Run: headless pygame with SDL's dummy video driver; simulated clock (each Clock.tick advances the game by its frame time, no real sleeping); random seed 0; keys injected as events and as key.get_pressed() state; no mouse input.
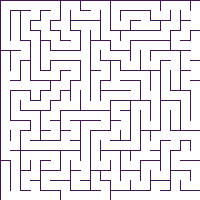
Frame 1 of 4 · flips 1–60 · no input
Frame 2 of 4 · flips 61–180 · tapped SPACE, RETURN · held RIGHT (→), D · screen unchanged from frame 1, image omitted
Frame 3 of 4 · flips 181–300 · held DOWN (↓), S · screen unchanged from frame 2, image omitted
Frame 4 of 4 · flips 301–420 · held LEFT (←), A, UP (↑), W · screen unchanged from frame 3, image omitted

The pygame program that drew these frames:

import random
import pygame
from math import sqrt
import heapq

def getCellNeighbors(cell: tuple, mazeSize: int):

	x = cell[0]
	y = cell[1]

	possibilities = [
		(x, y - 1), #Move up
		(x - 1, y), #Move left
		(x+1,y),  #Move right
		(x, y+1),  #Move down
	]

	neighbors = [(x,y) for x,y in possibilities if 0 <= x <= mazeSize-1 and 0 <= y <= mazeSize-1 ]

	return neighbors

def addEdge(adjacencyList: dict[tuple, list[tuple]], cellFrom: tuple, cellTo:tuple):
	adjacencyList[cellFrom].append(cellTo)
	adjacencyList[cellTo].append(cellFrom)

class Maze:

	size = None # Maze becomes sizexsize
	braid = None # 0->1. % of dead ends culled.
	distances = False

	def __init__(self):
		pass

	def setSize(self, size):
		self.size = size
		return self

	def setBraid(self, braid):
		if braid > 1 or braid <- 0:
			raise ValueError(braid + " out of range 0 to 1")
		self.braid = braid
		return self

	def showDistances(self):
		self.distances = True
		return self

	def hideDistances(self):
		self.distances = False

	def generate(self):

		if not self.braid or not self.size:
			raise SyntaxError("Cannot run if missing size or braid values.")

		# start = (random.randint(0,self.size-1),random.randint(0,self.size-1))
		self.coords = [(x,y) for x in range(self.size) for y in range(self.size)]
		self.adjacency = {coord:[] for coord in self.coords}

		def backtrackStep(current:tuple, path:list[tuple], visited:list[tuple]):
			neighbors = getCellNeighbors(current, self.size)

			# If all neighbors already visited then backtrack
			if all(neighbor in visited for neighbor in neighbors):
				if path:
					visited.append(current)
					return path.pop()
				# If path is empty then we are finished
				else: 
					return 

			# Otherwise, if at least 1 neighbor not visited
			else:
				next = random.choice(neighbors)
				while next in visited:
					next = random.choice(neighbors)
				addEdge(self.adjacency, current, next)
				visited.append(current)
				path.append(current)
				return next

		start = random.choice(self.coords)
		path = []
		visited = []

		current = backtrackStep(start, path, visited)
		while path:
			current = backtrackStep(current, path, visited)

		count = 0
		for coord in self.adjacency:
			if len(self.adjacency[coord]) == 1:
				count+=1
				if count == 1 / self.braid:
					addEdge(self.adjacency, coord, random.choice(getCellNeighbors(coord, self.size)))

		return self.adjacency


class Visualizer:
	bg = pygame.Color("white")
	wall = (63, 22, 81)

	def __init__(self, displaySize, mazeSize):

		self.mazeSize = mazeSize
		self.displaySize = displaySize

		pygame.init()
		self.sc = pygame.display.set_mode((displaySize, displaySize))
		self.clock = pygame.time.Clock()
	
	def update(self):
		for event in pygame.event.get():
			if event.type == pygame.QUIT:
				pygame.quit()

		pygame.display.flip()

	def draw(self, coords, adjacencyList):
		cellSize = self.displaySize / self.mazeSize
		x, y = coords
		left, top = x * cellSize, y * cellSize #a coordinate points to top left of the cell
		right, bottom = left + cellSize, top + cellSize
		neighbors = adjacencyList[coords]

		# an unconnected neighbor means a wall on that side
		walls = (
			((x, y - 1), (left, top),    (right, top)),     #Move up
			((x - 1, y), (left, top),    (left, bottom)),   #Move left
			((x + 1, y), (right, top),   (right, bottom)),  #Move right
			((x, y + 1), (left, bottom), (right, bottom)),  #Move down
		)
		for neighbor, start, end in walls:
			if neighbor not in neighbors:
				pygame.draw.line(self.sc, self.wall, start, end)


maze = Maze().setBraid(0.5).setSize(20).generate()
game = Visualizer(200, 20)
while True:
	game.sc.fill(game.bg)
	for coord in maze:
		game.draw(coord, maze)
	game.update()
	game.clock.tick(60)
